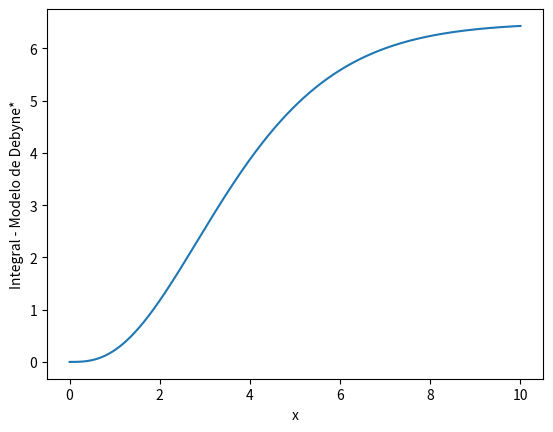

Reproduce this figure in Python.
from scipy.integrate import quad
from numpy import *
import sympy as sp

yy = lambda x: x**3/(exp(x)- 1)
#x=Symbol('x')
def y(x): return x**3/(sp.exp(x)-1)
#def g(x): return x
#r=sp.Symbol('r')
#sp.integrate(y(r),(r,0,1))

t=linspace(0,10,1000)
w=[]
for u in t:
    r=quad(y,0,u)
    w.append(r[0])
print(w)

import matplotlib.pyplot as plt

plt.plot(t, w)
plt.xlabel('x')
plt.ylabel('Integral - Modelo de Debyne*')
plt.show()
